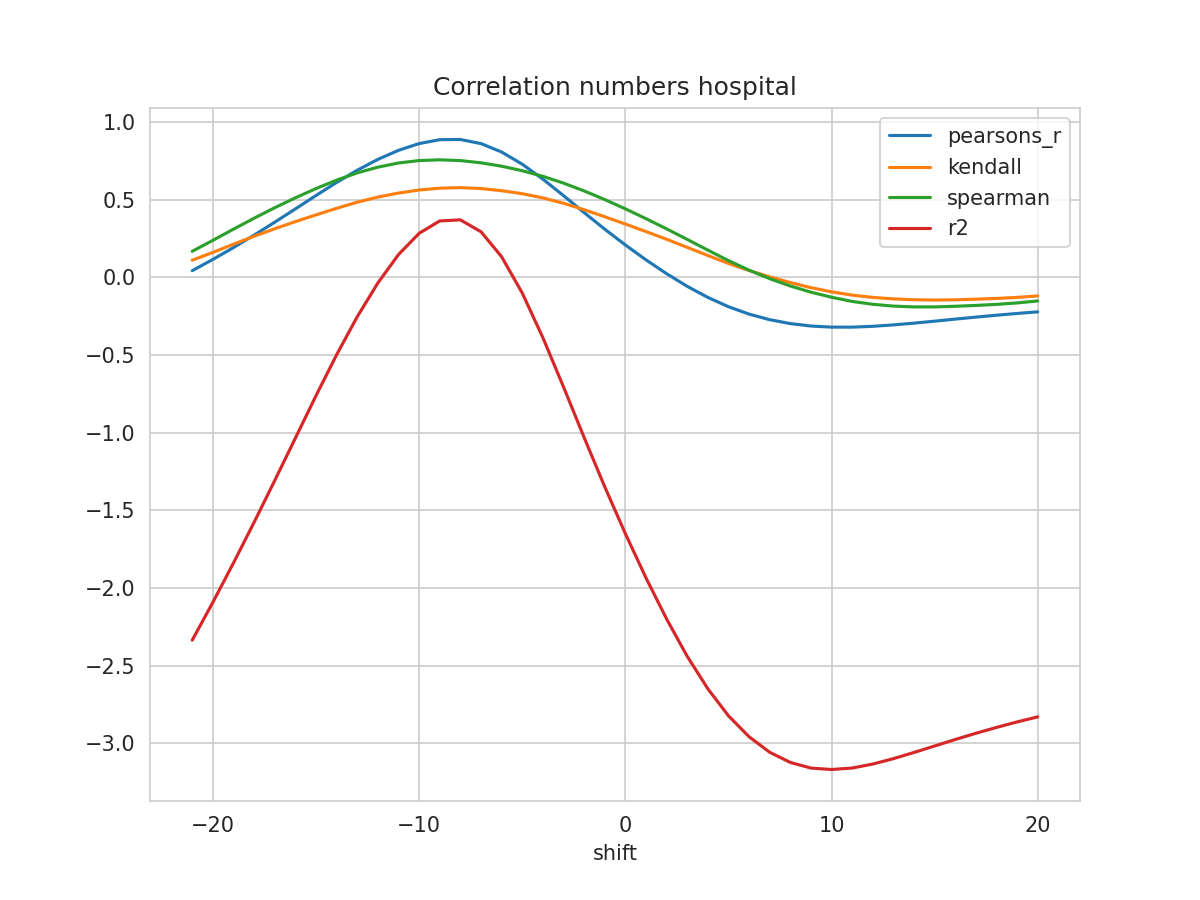

Data behind this chart, as committed beside it:
shift, N, pearsons_r, kendall, spearman, mse, explained_variance_score, r2, rmse
-21, 280, 0.04306, 0.1105, 0.1676, 0.1377, -2.326, -2.336, 0.3711
-20, 281, 0.1154, 0.1607, 0.2383, 0.1284, -2.082, -2.092, 0.3583
-19, 282, 0.1919, 0.2134, 0.3104, 0.1185, -1.828, -1.838, 0.3442
-18, 283, 0.2719, 0.2645, 0.3808, 0.108, -1.566, -1.577, 0.3287
-17, 284, 0.355, 0.313, 0.4483, 0.09713, -1.297, -1.308, 0.3117
-16, 285, 0.4405, 0.3587, 0.5121, 0.08589, -1.024, -1.035, 0.2931
-15, 286, 0.5269, 0.4021, 0.5715, 0.07455, -0.7512, -0.7621, 0.273
-14, 287, 0.6111, 0.4444, 0.6258, 0.0635, -0.4877, -0.4986, 0.252
-13, 288, 0.6897, 0.4838, 0.6726, 0.05317, -0.2428, -0.2537, 0.2306
-12, 289, 0.7594, 0.5167, 0.7094, 0.04398, -0.02581, -0.03659, 0.2097
-11, 290, 0.8177, 0.5426, 0.7363, 0.03628, 0.1573, 0.1463, 0.1905
-10, 290, 0.8613, 0.5622, 0.7518, 0.03057, 0.2946, 0.2833, 0.1748
-9, 290, 0.8862, 0.5739, 0.7567, 0.02727, 0.3747, 0.3631, 0.1651
-8, 290, 0.8875, 0.5778, 0.7519, 0.02707, 0.3822, 0.3701, 0.1645
-7, 290, 0.8611, 0.5717, 0.7374, 0.03048, 0.3061, 0.2937, 0.1746
-6, 290, 0.807, 0.5577, 0.7156, 0.03757, 0.1458, 0.1329, 0.1938
-5, 290, 0.7286, 0.5386, 0.6864, 0.04788, -0.08738, -0.1006, 0.2188
-4, 290, 0.6326, 0.5116, 0.6503, 0.06056, -0.3741, -0.3876, 0.2461
-3, 290, 0.5264, 0.4768, 0.6068, 0.07463, -0.6909, -0.7047, 0.2732
-2, 290, 0.4171, 0.4357, 0.5566, 0.08913, -1.016, -1.03, 0.2985
-1, 290, 0.3103, 0.3903, 0.501, 0.1034, -1.334, -1.348, 0.3215
0, 290, 0.2087, 0.3434, 0.441, 0.1169, -1.635, -1.65, 0.3419
1, 290, 0.1128, 0.2947, 0.378, 0.1297, -1.919, -1.934, 0.3602
2, 290, 0.02362, 0.2453, 0.3124, 0.1417, -2.184, -2.199, 0.3764
3, 290, -0.05779, 0.1931, 0.2442, 0.1526, -2.424, -2.44, 0.3906
4, 290, -0.1291, 0.1408, 0.1753, 0.1622, -2.633, -2.649, 0.4028
5, 290, -0.189, 0.08962, 0.108, 0.1704, -2.806, -2.823, 0.4127
6, 290, -0.2366, 0.04408, 0.04607, 0.1769, -2.941, -2.958, 0.4206
7, 290, -0.2726, 0.002982, -0.0085, 0.182, -3.04, -3.058, 0.4266
8, 290, -0.2977, -0.03364, -0.05561, 0.1857, -3.104, -3.123, 0.4309
9, 290, -0.3135, -0.06634, -0.09539, 0.1881, -3.139, -3.16, 0.4337
10, 290, -0.3205, -0.09342, -0.1281, 0.1895, -3.147, -3.169, 0.4353
11, 290, -0.3208, -0.1145, -0.155, 0.1899, -3.136, -3.159, 0.4358
12, 290, -0.3154, -0.1291, -0.1736, 0.1895, -3.108, -3.134, 0.4354
13, 290, -0.3063, -0.1386, -0.1852, 0.1886, -3.072, -3.099, 0.4343
14, 290, -0.2949, -0.1444, -0.1904, 0.1874, -3.03, -3.059, 0.4329
15, 290, -0.2822, -0.1461, -0.1902, 0.1859, -2.987, -3.017, 0.4311
16, 290, -0.269, -0.1446, -0.1864, 0.1843, -2.944, -2.976, 0.4293
17, 290, -0.2561, -0.1406, -0.1809, 0.1827, -2.902, -2.936, 0.4274
18, 290, -0.2439, -0.136, -0.1741, 0.1812, -2.863, -2.898, 0.4256
19, 290, -0.2325, -0.129, -0.1648, 0.1797, -2.827, -2.863, 0.424
20, 290, -0.2221, -0.1197, -0.1521, 0.1784, -2.793, -2.83, 0.4224
